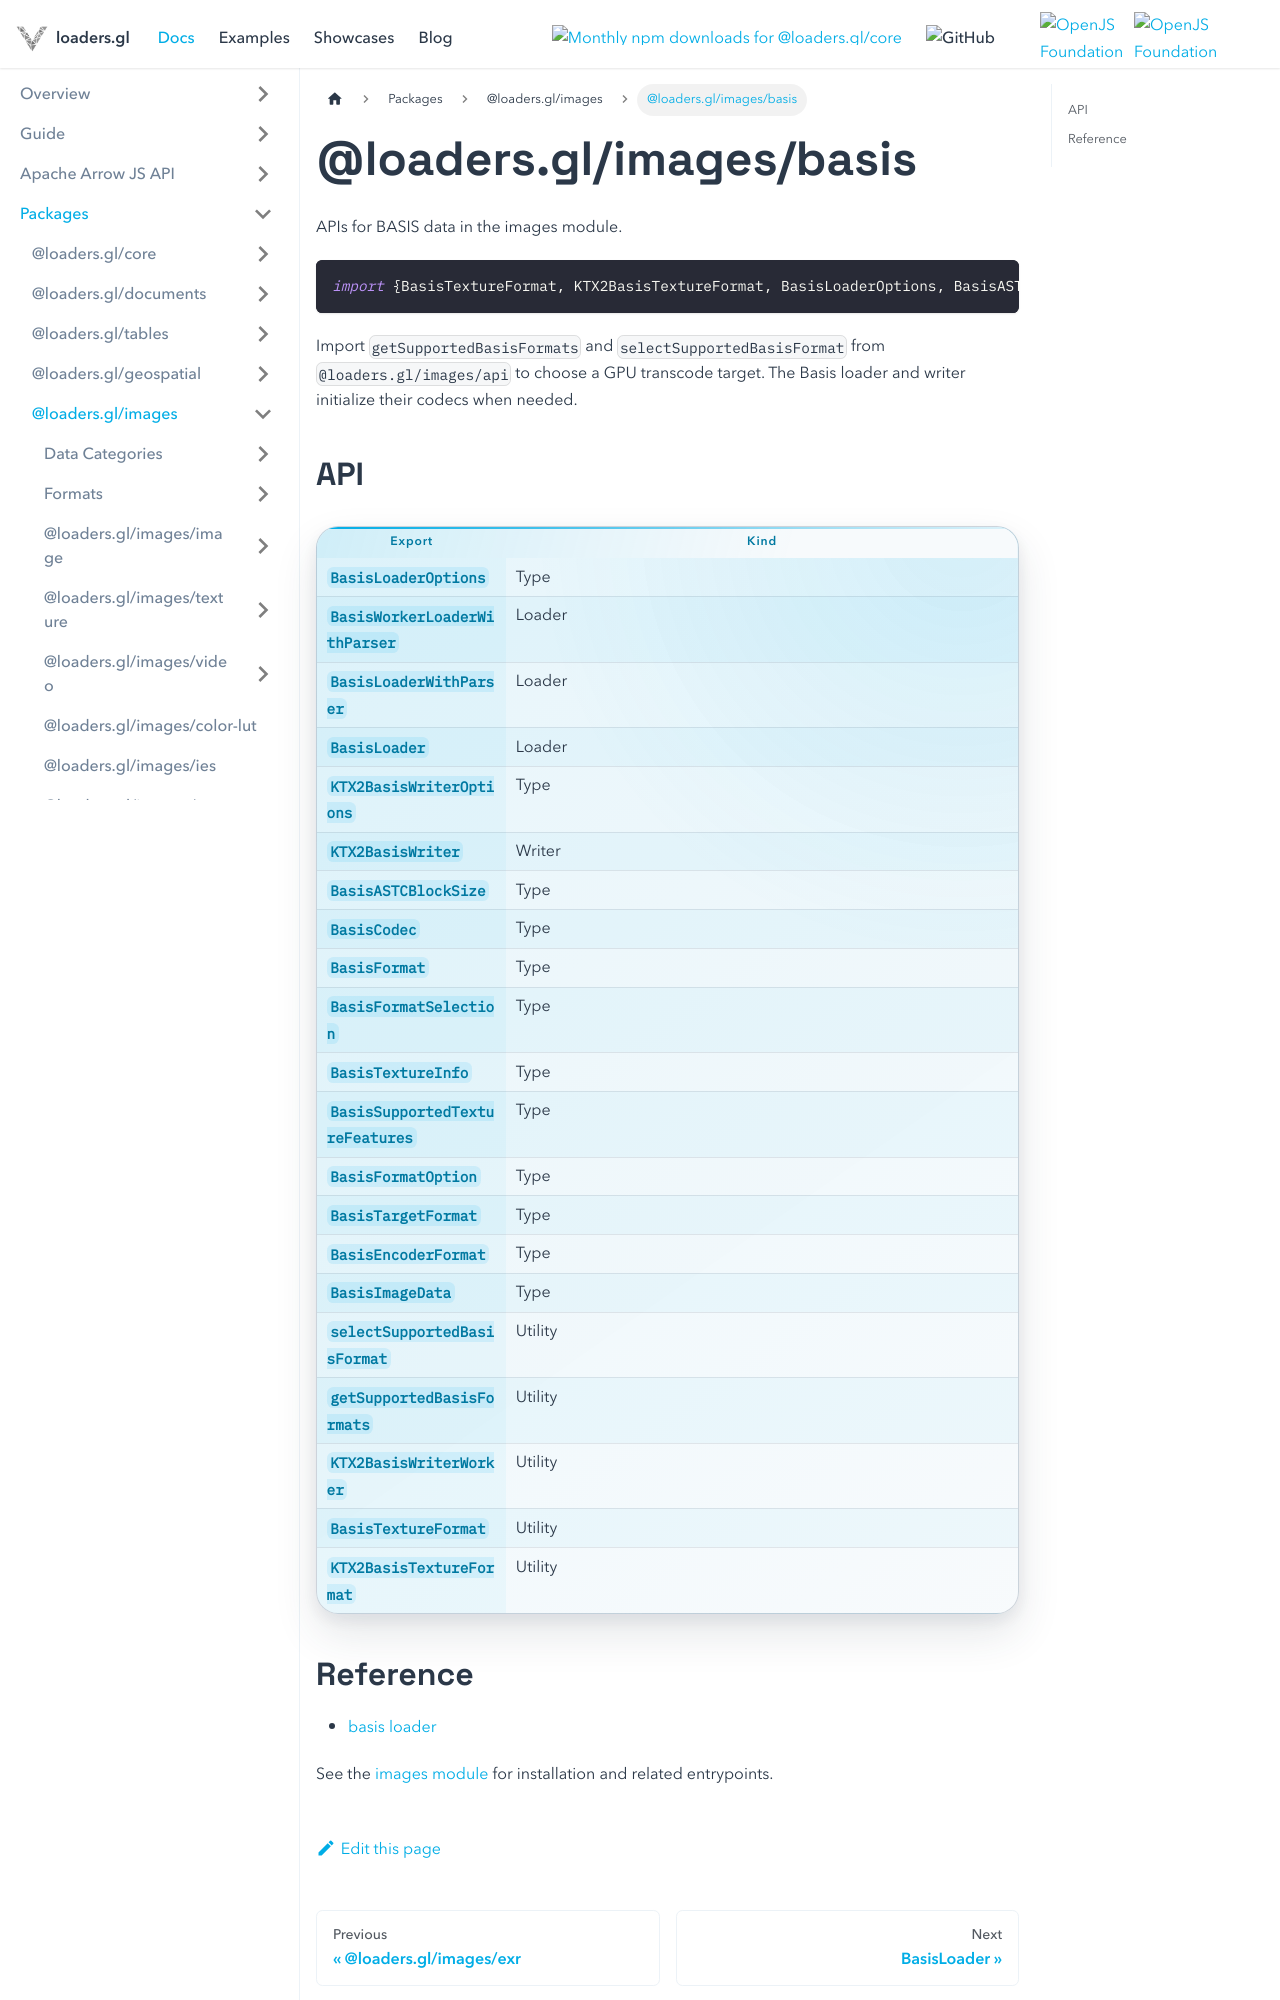

repository: visgl/loaders.gl · page: docs/modules/images/basis.html · generator: docusaurus

# @loaders.gl/images/basis

APIs for BASIS data in the images module.

```typescript
import {BasisTextureFormat, KTX2BasisTextureFormat, BasisLoaderOptions, BasisASTCBlockSize} from '@loaders.gl/images/basis';
```

Import `getSupportedBasisFormats` and `selectSupportedBasisFormat` from `@loaders.gl/images/api` to choose a GPU transcode target. The Basis loader and writer initialize their codecs when needed.
